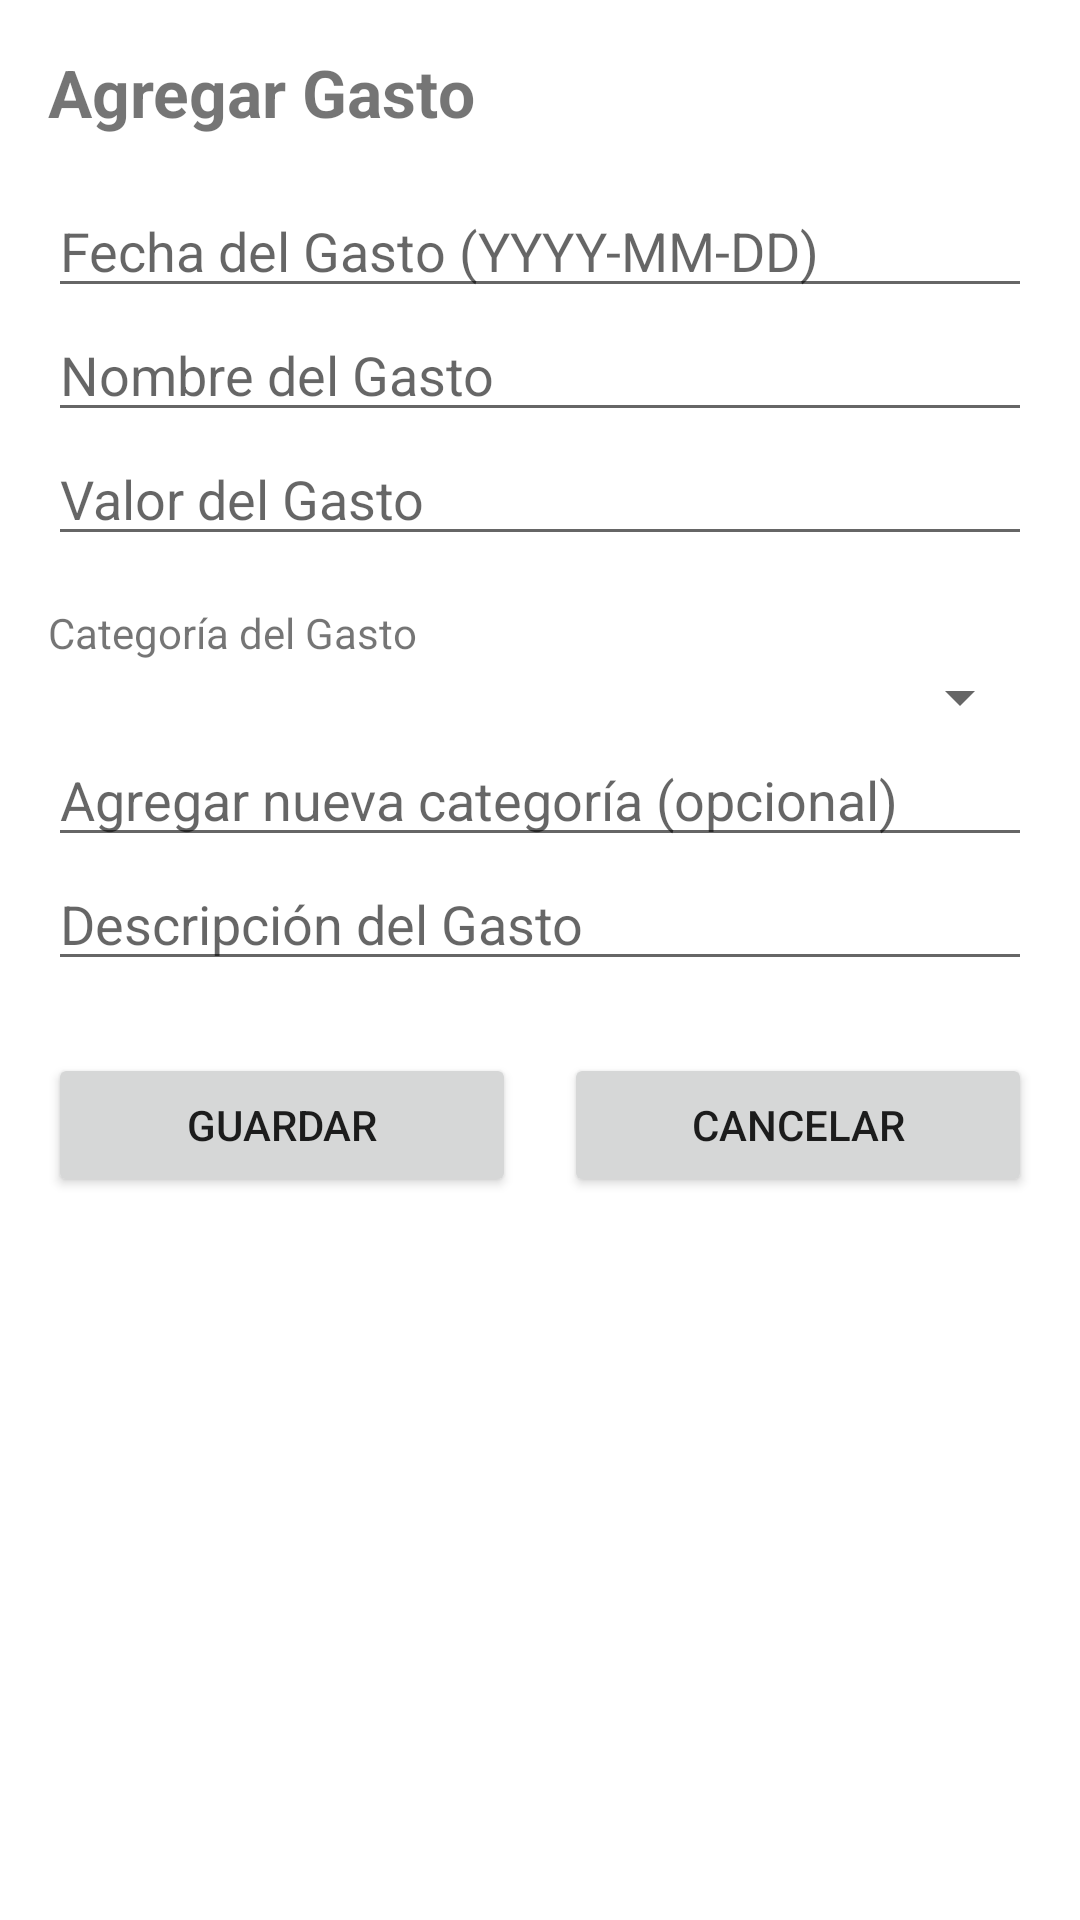

Reconstruct the res/layout file that produces this screen, plus the resources it refers to.
<!-- AndroidManifest.xml: application theme Theme.MiPresupuestoApp -->
<!-- res/layout/activity_gestionar_gasto.xml -->
<?xml version="1.0" encoding="utf-8"?>
<ScrollView xmlns:android="http://schemas.android.com/apk/res/android"
    android:id="@+id/scrollView"
    android:layout_width="match_parent"
    android:layout_height="match_parent"
    android:padding="16dp"
    android:background="@android:color/white">

    <LinearLayout
        android:orientation="vertical"
        android:layout_width="match_parent"
        android:layout_height="wrap_content">

        <TextView
            android:text="Agregar Gasto"
            android:textSize="22sp"
            android:textStyle="bold"
            android:layout_marginBottom="16dp"
            android:layout_width="wrap_content"
            android:layout_height="wrap_content" />

        
        <EditText
            android:id="@+id/etFechaGasto"
            android:layout_width="match_parent"
            android:layout_height="wrap_content"
            android:hint="Fecha del Gasto (YYYY-MM-DD)"
            android:inputType="date" />

        
        <EditText
            android:id="@+id/etNombreGasto"
            android:layout_width="match_parent"
            android:layout_height="wrap_content"
            android:hint="Nombre del Gasto"
            android:inputType="textCapWords" />

        
        <EditText
            android:id="@+id/etValorGasto"
            android:layout_width="match_parent"
            android:layout_height="wrap_content"
            android:hint="Valor del Gasto"
            android:inputType="numberDecimal" />

        
        <TextView
            android:layout_width="match_parent"
            android:layout_height="wrap_content"
            android:text="Categoría del Gasto"
            android:layout_marginTop="16dp" />

        <Spinner
            android:id="@+id/spinnerCategoriaGasto"
            android:layout_width="match_parent"
            android:layout_height="wrap_content" />

        
        <EditText
            android:id="@+id/etNuevaCategoria"
            android:layout_width="match_parent"
            android:layout_height="wrap_content"
            android:hint="Agregar nueva categoría (opcional)"
            android:inputType="text" />

        
        <EditText
            android:id="@+id/etDescripcionGasto"
            android:layout_width="match_parent"
            android:layout_height="wrap_content"
            android:hint="Descripción del Gasto"
            android:inputType="textMultiLine" />

        
        <LinearLayout
            android:orientation="horizontal"
            android:layout_width="match_parent"
            android:layout_height="wrap_content"
            android:layout_marginTop="24dp"
            android:gravity="center_horizontal">

            <Button
                android:id="@+id/btnGuardarGasto"
                android:text="Guardar"
                android:layout_weight="1"
                android:layout_width="0dp"
                android:layout_height="wrap_content"
                android:layout_marginEnd="8dp" />

            <Button
                android:id="@+id/btnCancelarGasto"
                android:text="Cancelar"
                android:layout_weight="1"
                android:layout_width="0dp"
                android:layout_height="wrap_content"
                android:layout_marginStart="8dp" />
        </LinearLayout>

    </LinearLayout>
</ScrollView>
<!-- resources referenced by this layout -->
<resources>
  <style name="Theme.MiPresupuestoApp" parent="Theme.MaterialComponents.DayNight.DarkActionBar">
          
          <item name="colorPrimary">@color/purple_500</item>
          <item name="colorPrimaryVariant">@color/purple_700</item>
          <item name="colorOnPrimary">@color/white</item>
          
          <item name="colorSecondary">@color/teal_200</item>
          <item name="colorSecondaryVariant">@color/teal_700</item>
          <item name="colorOnSecondary">@color/black</item>
          
          <item name="android:statusBarColor">?attr/colorPrimaryVariant</item>
          
      </style>
  <!-- not gathered from this repository: default colours our renderer supplied (Android Studio template values) -->
  <color name="purple_500">#FF6200EE</color>
  <color name="purple_700">#FF3700B3</color>
  <color name="teal_200">#FF03DAC5</color>
  <color name="teal_700">#FF018786</color>
  <color name="black">#FF000000</color>
  <color name="white">#FFFFFFFF</color>
</resources>
